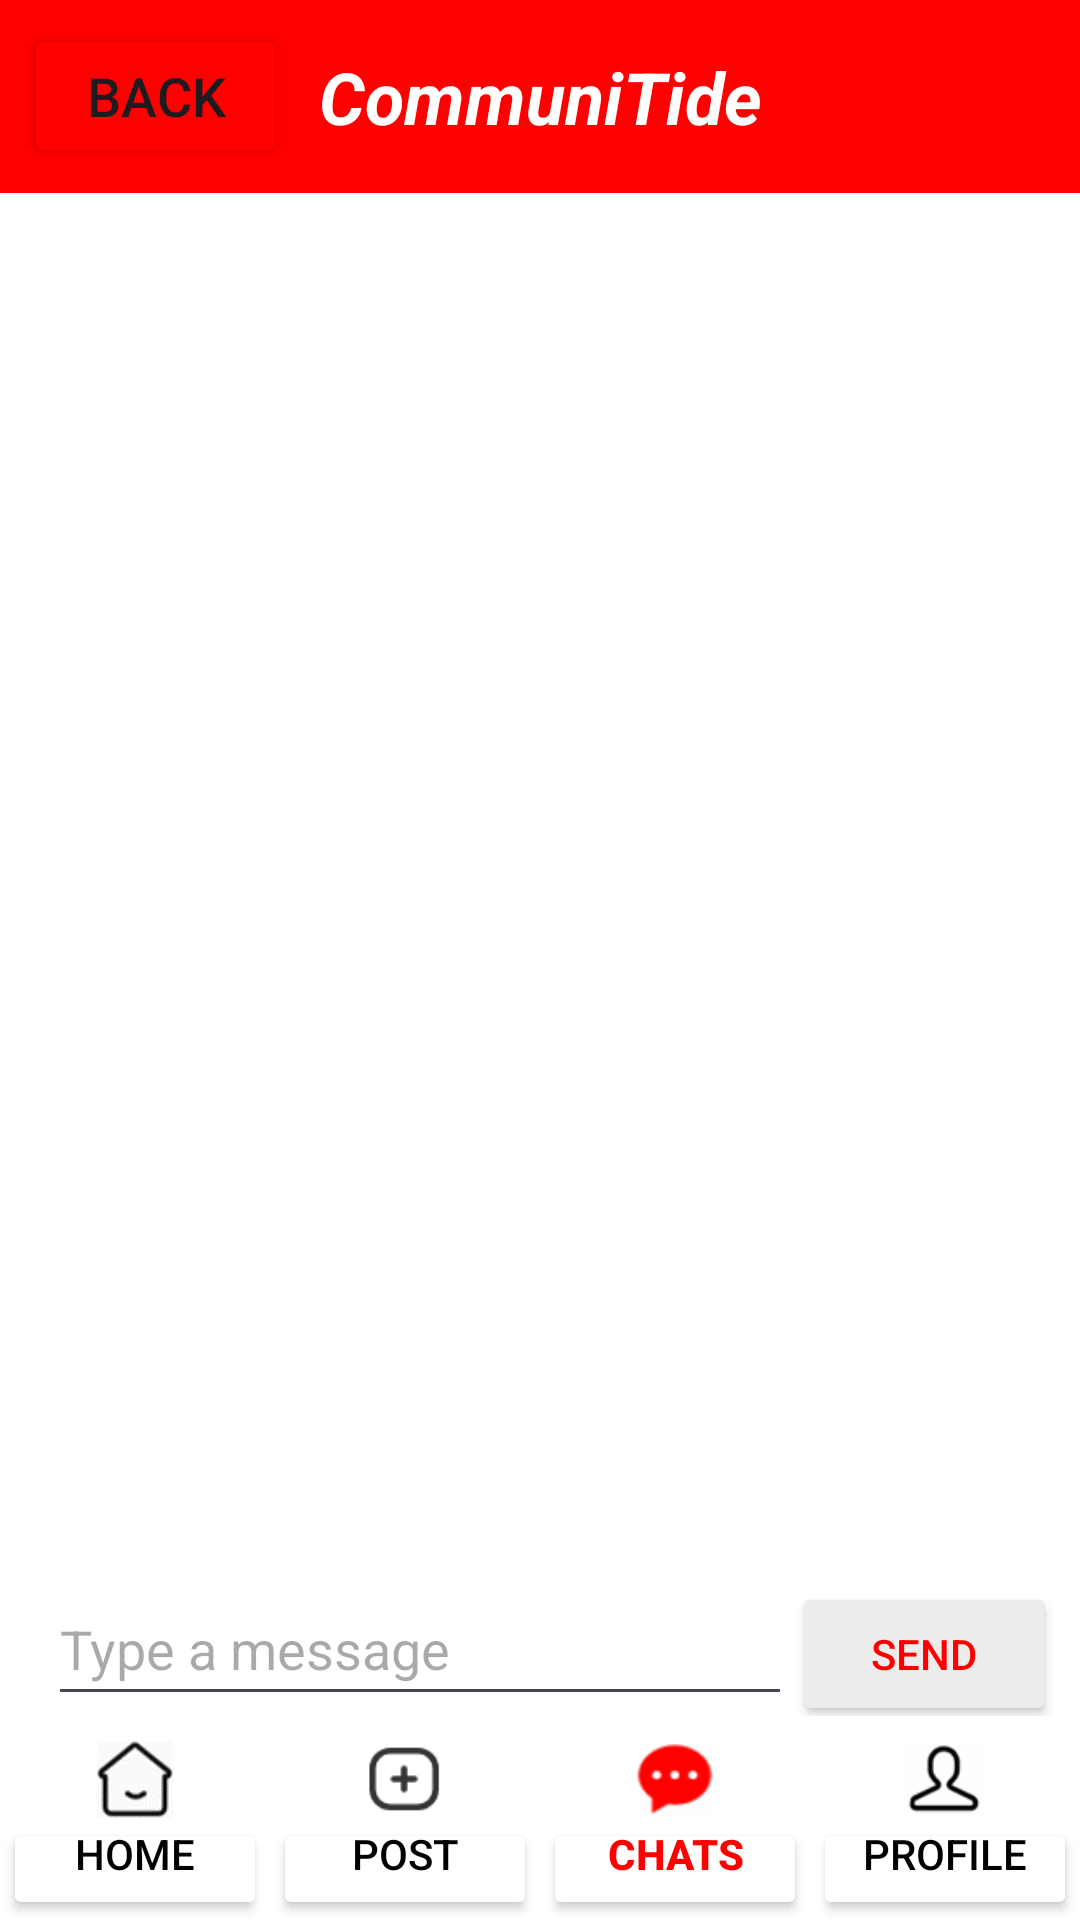

Layout XML and referenced resources for this Android screen:
<!-- AndroidManifest.xml: application theme Theme.SmartCityApp -->
<!-- res/layout/activity_chat_detail.xml -->
<?xml version="1.0" encoding="utf-8"?>
<androidx.constraintlayout.widget.ConstraintLayout xmlns:android="http://schemas.android.com/apk/res/android"
    xmlns:app="http://schemas.android.com/apk/res-auto"
    xmlns:tools="http://schemas.android.com/tools"
    android:layout_width="match_parent"
    android:layout_height="match_parent"
    android:background="#FFFFFF"
    tools:context=".P2P.Chat">

    

    
    <TextView
        android:id="@+id/tvTitle"
        android:layout_width="match_parent"
        android:layout_height="wrap_content"
        android:background="#FF0000"
        android:gravity="center"
        android:padding="16dp"
        android:text="@string/title"
        android:textColor="#FFFFFF"
        android:textSize="24sp"
        android:textStyle="bold|italic"
        app:layout_constraintEnd_toEndOf="parent"
        app:layout_constraintStart_toStartOf="parent"
        app:layout_constraintTop_toTopOf="parent" />


    
    <androidx.recyclerview.widget.RecyclerView
        android:id="@+id/recyclerViewUsers"
        android:layout_width="0dp"
        android:layout_height="0dp"
        android:layout_marginStart="6dp"
        android:layout_marginTop="8dp"
        android:layout_marginEnd="6dp"
        android:layout_marginBottom="8dp"
        android:background="#FFFFFF"
        app:layout_constraintBottom_toTopOf="@+id/linearLayout"
        app:layout_constraintEnd_toEndOf="parent"
        app:layout_constraintStart_toStartOf="parent"
        app:layout_constraintTop_toBottomOf="@id/tvTitle" />


    
    <LinearLayout
        android:id="@+id/linearLayout"
        android:layout_width="match_parent"
        android:layout_height="48dp"
        android:layout_marginStart="16dp"
        android:layout_marginEnd="8dp"
        android:layout_marginBottom="8dp"
        android:orientation="horizontal"
        app:layout_constraintBottom_toTopOf="@+id/bottomNav"
        app:layout_constraintEnd_toEndOf="parent"
        app:layout_constraintStart_toStartOf="parent">

        <EditText
            android:id="@+id/editTextMessage"
            android:layout_width="0dp"
            android:layout_height="48dp"
            android:layout_weight="1"
            android:autofillHints=""
            android:hint="@string/Type" />

        <Button
            android:id="@+id/buttonSend"
            android:layout_width="wrap_content"
            android:layout_height="48dp"
            android:backgroundTint="#ECECEC"
            android:textColor="#FF0000"
            android:text="@string/Send" />
    </LinearLayout>



    
    <LinearLayout
        android:id="@+id/bottomNav"
        android:layout_width="match_parent"
        android:layout_height="60dp"
        android:background="#FFFFFF"
        android:baselineAligned="false"
        android:gravity="center"
        android:orientation="horizontal"
        app:layout_constraintBottom_toBottomOf="parent"
        app:layout_constraintEnd_toEndOf="parent"
        app:layout_constraintStart_toStartOf="parent">

        <LinearLayout
            android:layout_width="0dp"
            android:layout_height="wrap_content"
            android:layout_weight="1"
            android:gravity="center"
            android:orientation="vertical">

            
            <ImageView
                android:id="@+id/homeIcon"
                android:layout_width="26dp"
                android:layout_height="26dp"
                android:layout_gravity="center"
                android:contentDescription="@string/homeIcon"
                android:src="@drawable/home" />

            
            <Button
                android:id="@+id/btnHome"
                android:layout_width="wrap_content"
                android:layout_height="wrap_content"
                android:backgroundTint="#FFFFFF"
                android:paddingTop="0dp"
                android:text="@string/Home"
                android:textColor="#000000"
                android:textSize="14sp"
                android:textStyle="normal" />

        </LinearLayout>


        <LinearLayout
            android:layout_width="0dp"
            android:layout_height="wrap_content"
            android:layout_weight="1"
            android:gravity="center"
            android:orientation="vertical">

            
            <ImageView
                android:id="@+id/postIcon"
                android:layout_width="26dp"
                android:layout_height="26dp"
                android:layout_gravity="center"
                android:contentDescription="@string/postIcon"
                android:src="@drawable/post" />

            
            <Button
                android:id="@+id/btnPost"
                android:layout_width="wrap_content"
                android:layout_height="wrap_content"
                android:backgroundTint="#FFFFFF"
                android:paddingTop="0dp"
                android:text="@string/Post"
                android:textColor="#000000"
                android:textSize="14sp"
                android:textStyle="normal" />

        </LinearLayout>


        <LinearLayout
            android:layout_width="0dp"
            android:layout_height="wrap_content"
            android:layout_weight="1"
            android:gravity="center"
            android:orientation="vertical">

            
            <ImageView
                android:id="@+id/infoIcon"
                android:layout_width="26dp"
                android:layout_height="26dp"
                android:layout_gravity="center"
                android:contentDescription="@string/infoIcon"
                android:src="@drawable/info_red" />

            
            <Button
                android:id="@+id/btnInfo"
                android:layout_width="wrap_content"
                android:layout_height="wrap_content"
                android:backgroundTint="#FFFFFF"
                android:paddingTop="0dp"
                android:text="@string/Info"
                android:textColor="#FF0000"
                android:textSize="14sp"
                android:textStyle="bold" />

        </LinearLayout>


        <LinearLayout
            android:layout_width="0dp"
            android:layout_height="wrap_content"
            android:layout_weight="1"
            android:gravity="center"
            android:orientation="vertical">

            
            <ImageView
                android:id="@+id/meIcon"
                android:layout_width="26dp"
                android:layout_height="26dp"
                android:layout_gravity="center"
                android:contentDescription="@string/likeIcon"
                android:src="@drawable/me" />

            
            <Button
                android:id="@+id/btnLike"
                android:layout_width="wrap_content"
                android:layout_height="wrap_content"
                android:backgroundTint="#FFFFFF"
                android:paddingTop="0dp"
                android:text="@string/Like"
                android:textColor="#000000"
                android:textSize="14sp"
                android:textStyle="normal" />

        </LinearLayout>

    </LinearLayout>

    <Button
        android:id="@+id/buttonBack"
        android:layout_width="wrap_content"
        android:layout_height="wrap_content"
        android:layout_marginStart="8dp"
        android:layout_marginTop="8dp"
        android:backgroundTint="#FF0000"
        android:text="@string/Back"
        android:textSize="18sp"
        app:layout_constraintStart_toStartOf="parent"
        app:layout_constraintTop_toTopOf="parent" />

</androidx.constraintlayout.widget.ConstraintLayout>
<!-- resources referenced by this layout -->
<resources>
  <!-- drawable home: png bitmap (drawable, 1438 bytes) -->
  <!-- drawable info_red: png bitmap (drawable, 1438 bytes) -->
  <!-- drawable me: png bitmap (drawable, 1684 bytes) -->
  <!-- drawable post: png bitmap (drawable, 1171 bytes) -->
  <string name="Back">Back</string>
  <string name="Home">Home</string>
  <string name="Info">Chats</string>
  <string name="Like">Profile</string>
  <string name="Post">Post</string>
  <string name="Send">Send</string>
  <string name="Type">Type a message</string>
  <string name="homeIcon">Home Icon</string>
  <string name="infoIcon">Chats Icon</string>
  <string name="likeIcon">Profile Icon</string>
  <string name="postIcon">Post Icon</string>
  <string name="title">CommuniTide</string>
  <style name="Theme.SmartCityApp" parent="Base.Theme.SmartCityApp" />
  <style name="Base.Theme.SmartCityApp" parent="Theme.Material3.DayNight.NoActionBar">
          
          
      </style>
</resources>
